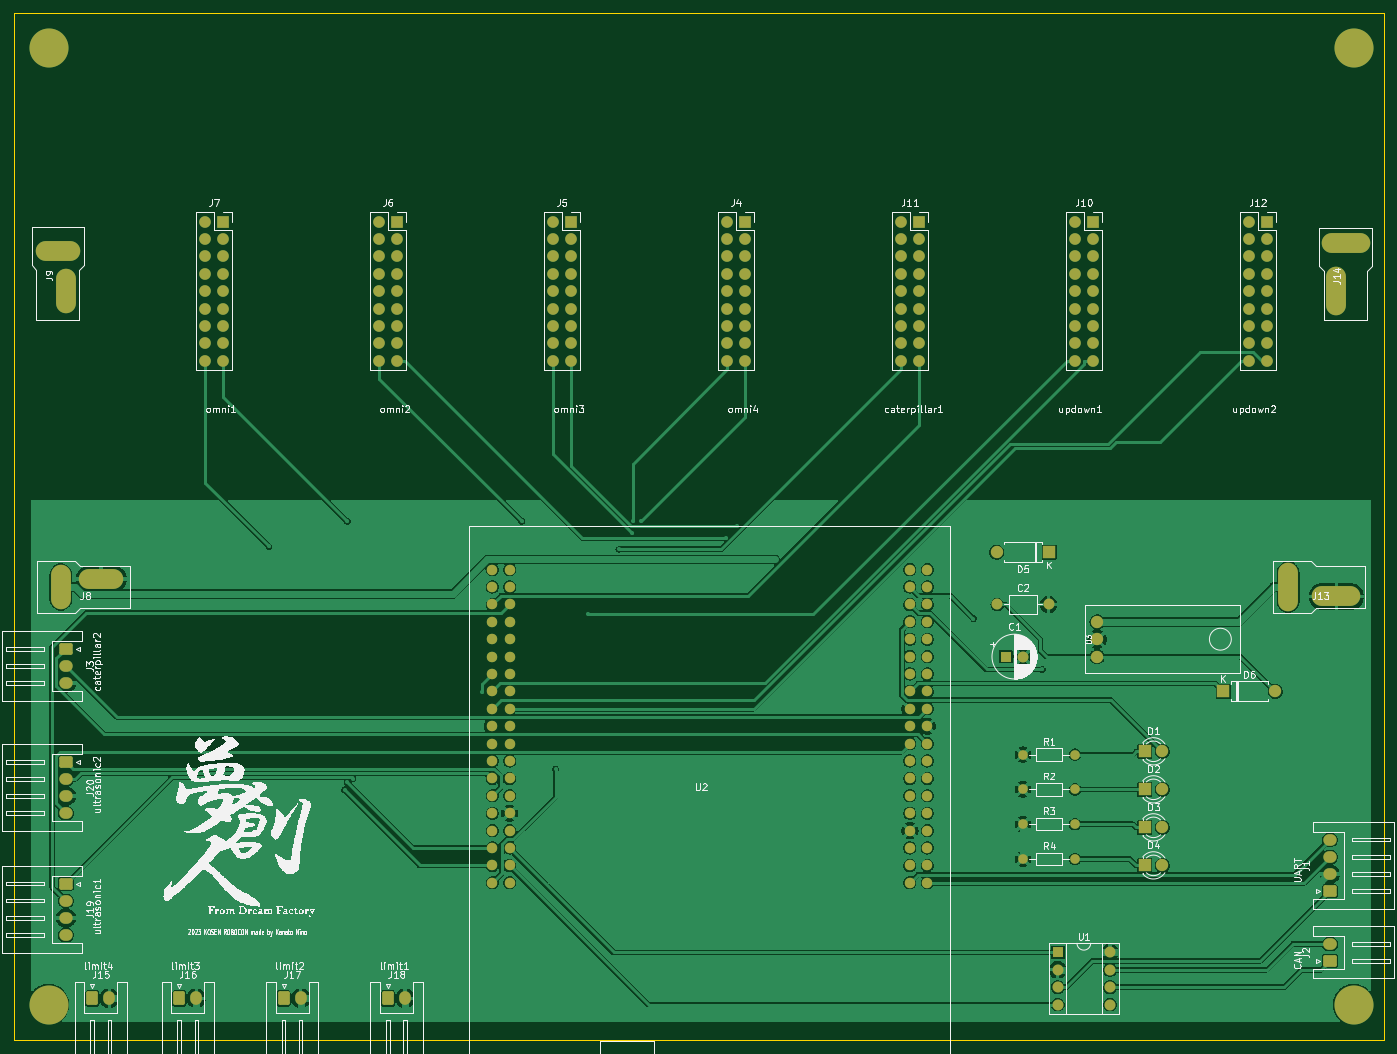
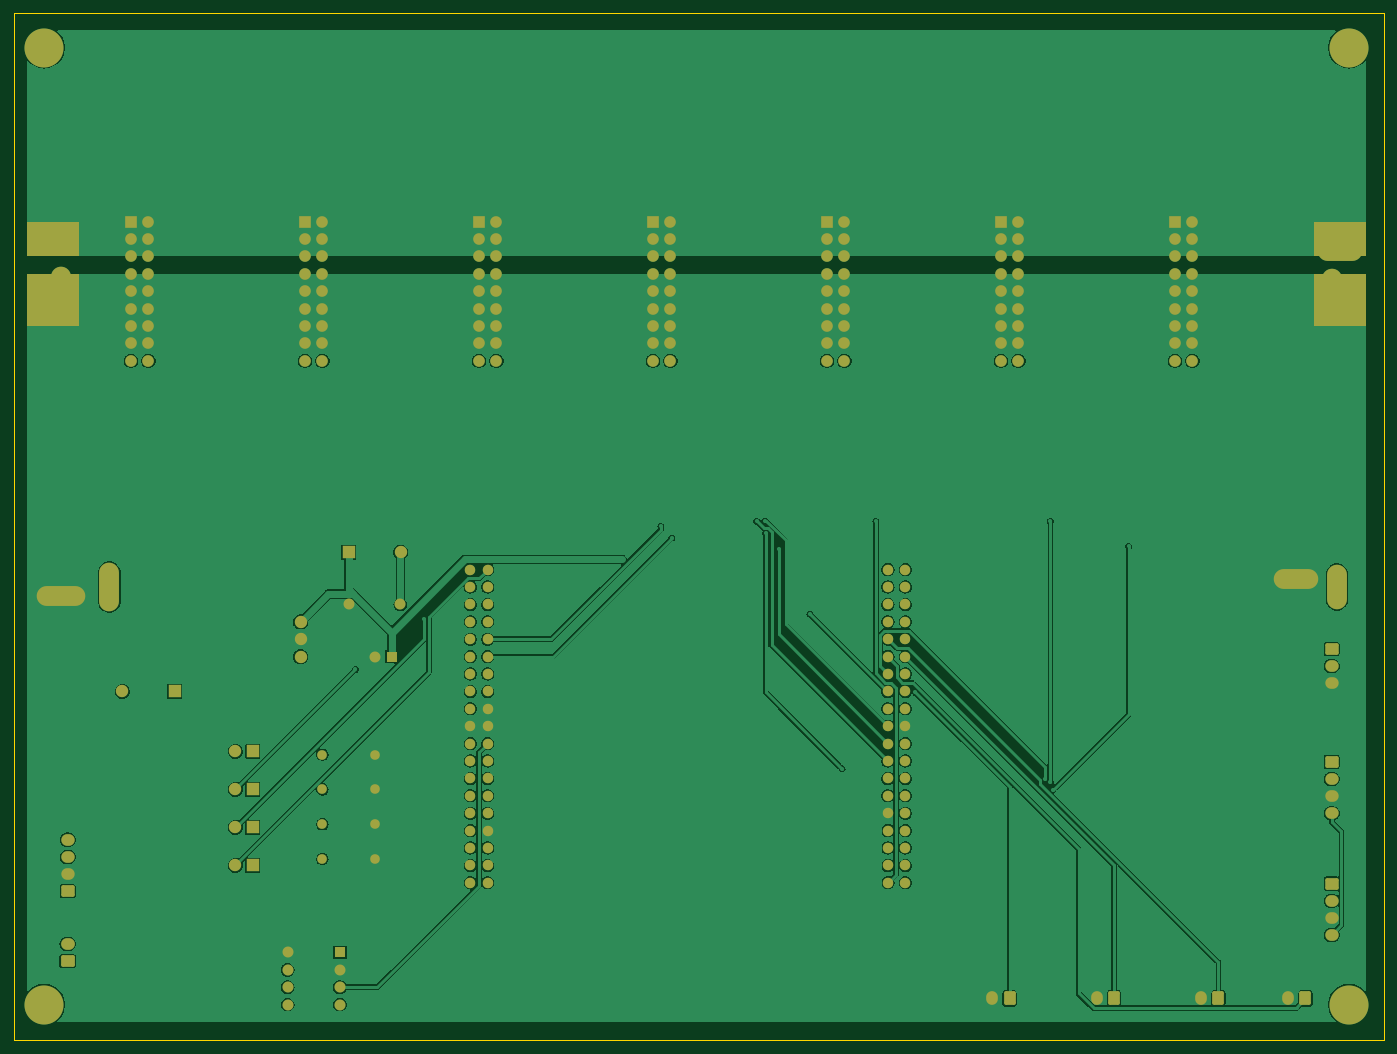
Circuit board: 9 layer files. Board 200.0 x 150.0 mm.
- bottom_copper: undercarriage_system-B_Cu.gbr (175111 bytes)
- bottom_mask: undercarriage_system-B_Mask.gbr (11386 bytes)
- paste: undercarriage_system-B_Paste.gbr (514 bytes)
- bottom_silk: undercarriage_system-B_Silkscreen.gbr (515 bytes)
- outline: undercarriage_system-Edge_Cuts.gbr (682 bytes)
- top_copper: undercarriage_system-F_Cu.gbr (192460 bytes)
- top_mask: undercarriage_system-F_Mask.gbr (9580 bytes)
- paste: undercarriage_system-F_Paste.gbr (514 bytes)
- top_silk: undercarriage_system-F_Silkscreen.gbr (209327 bytes)

=== bottom_copper: undercarriage_system-B_Cu.gbr (175111 bytes, source omitted) ===
=== bottom_mask: undercarriage_system-B_Mask.gbr (11386 bytes, source omitted) ===
=== paste: undercarriage_system-B_Paste.gbr ===
G04 #@! TF.GenerationSoftware,KiCad,Pcbnew,7.0.2*
G04 #@! TF.CreationDate,2023-07-03T12:24:19+09:00*
G04 #@! TF.ProjectId,undercarriage_system,756e6465-7263-4617-9272-696167655f73,rev?*
G04 #@! TF.SameCoordinates,Original*
G04 #@! TF.FileFunction,Paste,Bot*
G04 #@! TF.FilePolarity,Positive*
%FSLAX46Y46*%
G04 Gerber Fmt 4.6, Leading zero omitted, Abs format (unit mm)*
G04 Created by KiCad (PCBNEW 7.0.2) date 2023-07-03 12:24:19*
%MOMM*%
%LPD*%
G01*
G04 APERTURE LIST*
G04 APERTURE END LIST*
M02*

=== bottom_silk: undercarriage_system-B_Silkscreen.gbr ===
G04 #@! TF.GenerationSoftware,KiCad,Pcbnew,7.0.2*
G04 #@! TF.CreationDate,2023-07-03T12:24:19+09:00*
G04 #@! TF.ProjectId,undercarriage_system,756e6465-7263-4617-9272-696167655f73,rev?*
G04 #@! TF.SameCoordinates,Original*
G04 #@! TF.FileFunction,Legend,Bot*
G04 #@! TF.FilePolarity,Positive*
%FSLAX46Y46*%
G04 Gerber Fmt 4.6, Leading zero omitted, Abs format (unit mm)*
G04 Created by KiCad (PCBNEW 7.0.2) date 2023-07-03 12:24:19*
%MOMM*%
%LPD*%
G01*
G04 APERTURE LIST*
G04 APERTURE END LIST*
M02*

=== outline: undercarriage_system-Edge_Cuts.gbr ===
G04 #@! TF.GenerationSoftware,KiCad,Pcbnew,7.0.2*
G04 #@! TF.CreationDate,2023-07-03T12:24:19+09:00*
G04 #@! TF.ProjectId,undercarriage_system,756e6465-7263-4617-9272-696167655f73,rev?*
G04 #@! TF.SameCoordinates,Original*
G04 #@! TF.FileFunction,Profile,NP*
%FSLAX46Y46*%
G04 Gerber Fmt 4.6, Leading zero omitted, Abs format (unit mm)*
G04 Created by KiCad (PCBNEW 7.0.2) date 2023-07-03 12:24:19*
%MOMM*%
%LPD*%
G01*
G04 APERTURE LIST*
G04 #@! TA.AperFunction,Profile*
%ADD10C,0.100000*%
G04 #@! TD*
G04 APERTURE END LIST*
D10*
X17780000Y-15240000D02*
X217780000Y-15240000D01*
X217780000Y-165240000D01*
X17780000Y-165240000D01*
X17780000Y-15240000D01*
M02*

=== top_copper: undercarriage_system-F_Cu.gbr (192460 bytes, source omitted) ===
=== top_mask: undercarriage_system-F_Mask.gbr (9580 bytes, source omitted) ===
=== paste: undercarriage_system-F_Paste.gbr ===
G04 #@! TF.GenerationSoftware,KiCad,Pcbnew,7.0.2*
G04 #@! TF.CreationDate,2023-07-03T12:24:19+09:00*
G04 #@! TF.ProjectId,undercarriage_system,756e6465-7263-4617-9272-696167655f73,rev?*
G04 #@! TF.SameCoordinates,Original*
G04 #@! TF.FileFunction,Paste,Top*
G04 #@! TF.FilePolarity,Positive*
%FSLAX46Y46*%
G04 Gerber Fmt 4.6, Leading zero omitted, Abs format (unit mm)*
G04 Created by KiCad (PCBNEW 7.0.2) date 2023-07-03 12:24:19*
%MOMM*%
%LPD*%
G01*
G04 APERTURE LIST*
G04 APERTURE END LIST*
M02*

=== top_silk: undercarriage_system-F_Silkscreen.gbr (209327 bytes, source omitted) ===
